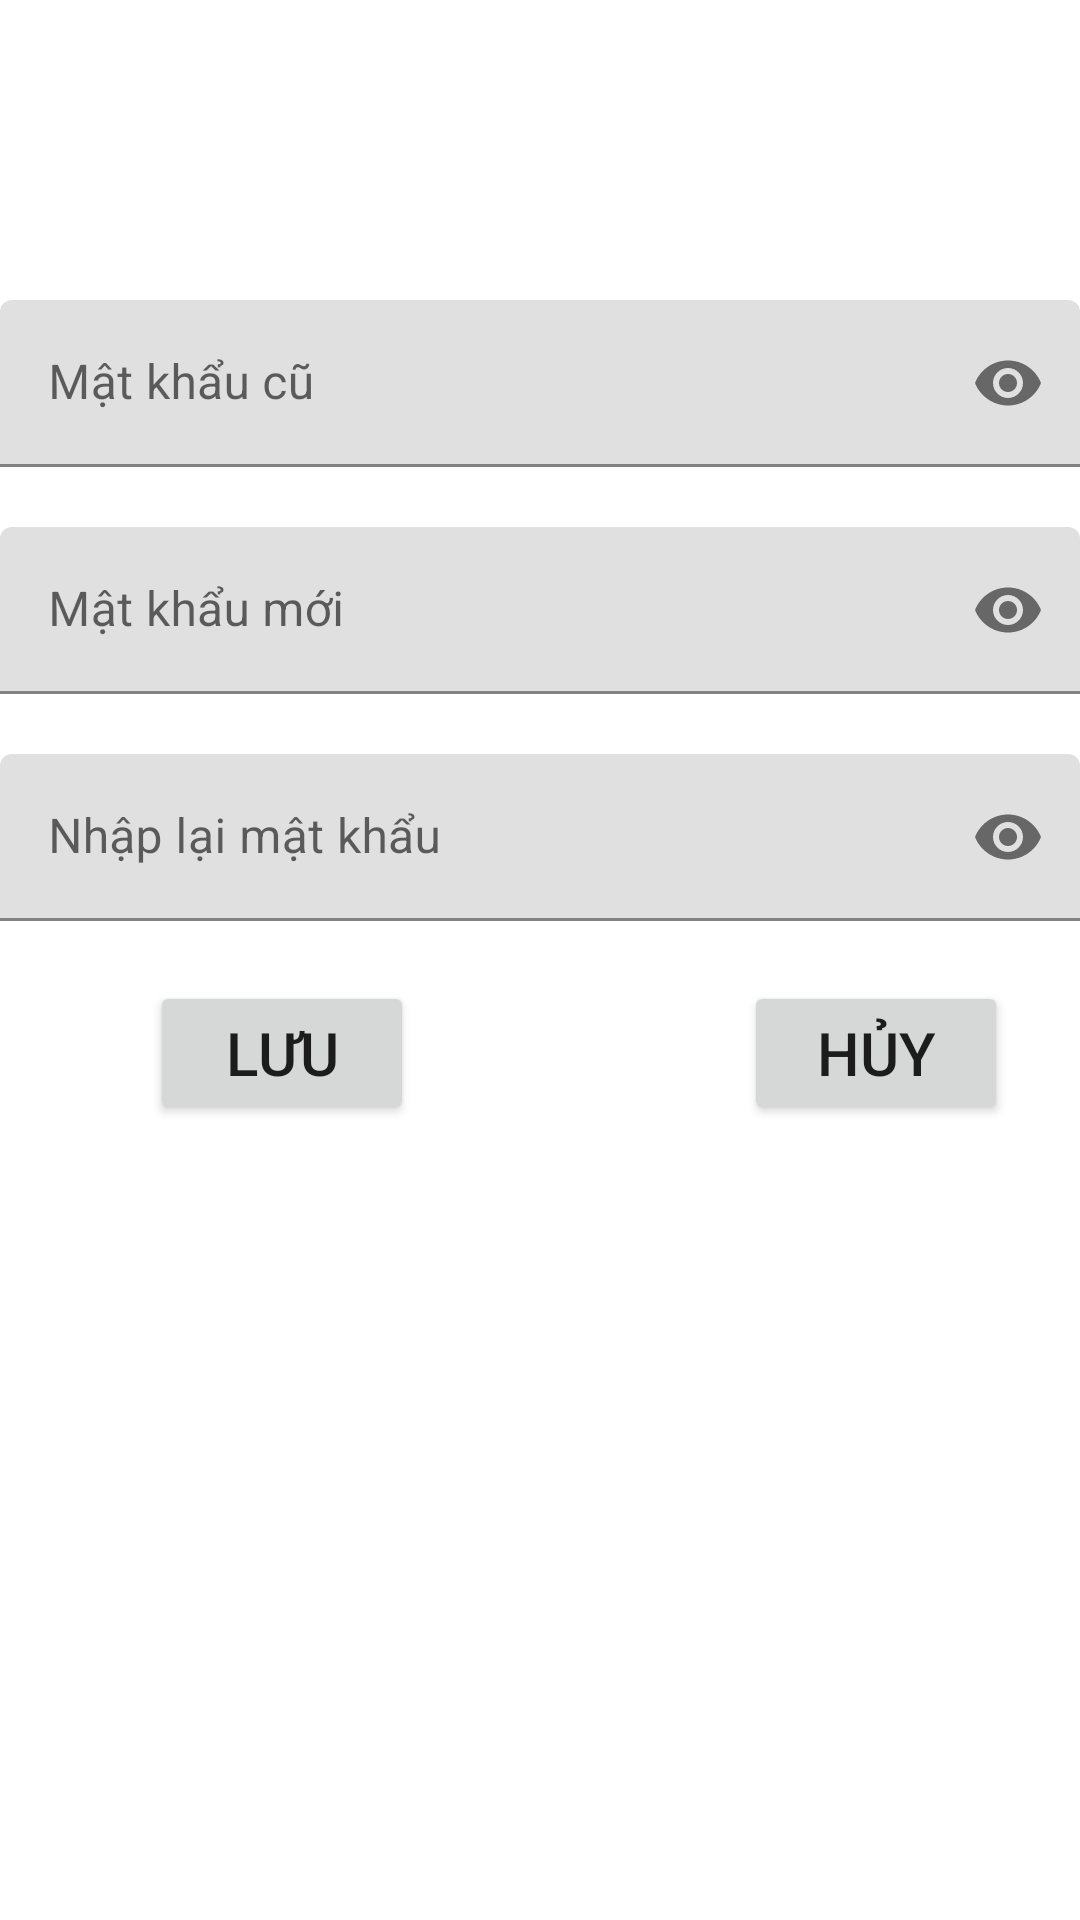

The Android layout XML behind this screen, and the referenced resources:
<!-- AndroidManifest.xml: application theme Theme.Du_an_mau -->
<!-- res/layout/fragment_change_pass.xml -->
<?xml version="1.0" encoding="utf-8"?>
<LinearLayout xmlns:android="http://schemas.android.com/apk/res/android"
    xmlns:tools="http://schemas.android.com/tools"
    android:layout_width="match_parent"
    android:layout_height="match_parent"
    xmlns:app="http://schemas.android.com/apk/res-auto"
    android:orientation="vertical"
    tools:context=".fragment.ChangePassFragment">

    <com.google.android.material.textfield.TextInputLayout
        android:layout_width="match_parent"
        android:layout_height="wrap_content"
        app:passwordToggleEnabled="true"
        android:layout_marginTop="100dp"
        android:layout_marginBottom="20dp">
        <com.google.android.material.textfield.TextInputEditText
            android:id="@+id/edPassOld"
            android:layout_width="match_parent"
            android:layout_height="wrap_content"
            android:inputType="textPassword"
            android:maxLines="1"
            android:hint="Mật khẩu cũ"/>
    </com.google.android.material.textfield.TextInputLayout>
    <com.google.android.material.textfield.TextInputLayout
        android:layout_width="match_parent"
        android:layout_height="wrap_content"
        app:passwordToggleEnabled="true"
        android:layout_marginBottom="20dp">
        <com.google.android.material.textfield.TextInputEditText
            android:id="@+id/edPass"
            android:layout_width="match_parent"
            android:layout_height="wrap_content"
            android:inputType="textPassword"
            android:maxLines="1"
            android:hint="Mật khẩu mới"/>
    </com.google.android.material.textfield.TextInputLayout>
    <com.google.android.material.textfield.TextInputLayout
        android:layout_width="match_parent"
        android:layout_height="wrap_content"
        app:passwordToggleEnabled="true"
        android:layout_marginBottom="20dp">
        <com.google.android.material.textfield.TextInputEditText
            android:id="@+id/edRePass"
            android:layout_width="match_parent"
            android:layout_height="wrap_content"
            android:inputType="textPassword"
            android:maxLines="1"
            android:hint="Nhập lại mật khẩu"/>
    </com.google.android.material.textfield.TextInputLayout>

    <LinearLayout
        android:layout_width="match_parent"
        android:layout_height="match_parent"
        android:orientation="horizontal">
        <Button
            android:id="@+id/btnSave"
            android:layout_width="wrap_content"
            android:layout_height="wrap_content"
            android:text="Lưu"
            android:textSize="20dp"
            android:layout_marginLeft="50dp"/>

        <Button
            android:id="@+id/btnCancel"
            android:layout_width="wrap_content"
            android:layout_height="wrap_content"
            android:text="Hủy"
            android:textSize="20dp"
            android:layout_marginLeft="110dp"/>

    </LinearLayout>
</LinearLayout>
<!-- resources referenced by this layout -->
<resources>
  <style name="Theme.Du_an_mau" parent="Theme.MaterialComponents.DayNight.DarkActionBar">
          
          <item name="colorPrimary">@color/purple_500</item>
          <item name="colorPrimaryVariant">@color/purple_700</item>
          <item name="colorOnPrimary">@color/white</item>
          
          <item name="colorSecondary">@color/teal_200</item>
          <item name="colorSecondaryVariant">@color/teal_700</item>
          <item name="colorOnSecondary">@color/black</item>
          
          <item name="android:statusBarColor" tools:targetApi="l">?attr/colorPrimaryVariant</item>
          
      </style>
  <!-- not gathered from this repository: default colours our renderer supplied (Android Studio template values) -->
  <color name="purple_500">#FF6200EE</color>
  <color name="purple_700">#FF3700B3</color>
  <color name="teal_200">#FF03DAC5</color>
  <color name="teal_700">#FF018786</color>
  <color name="black">#FF000000</color>
  <color name="white">#FFFFFFFF</color>
</resources>
